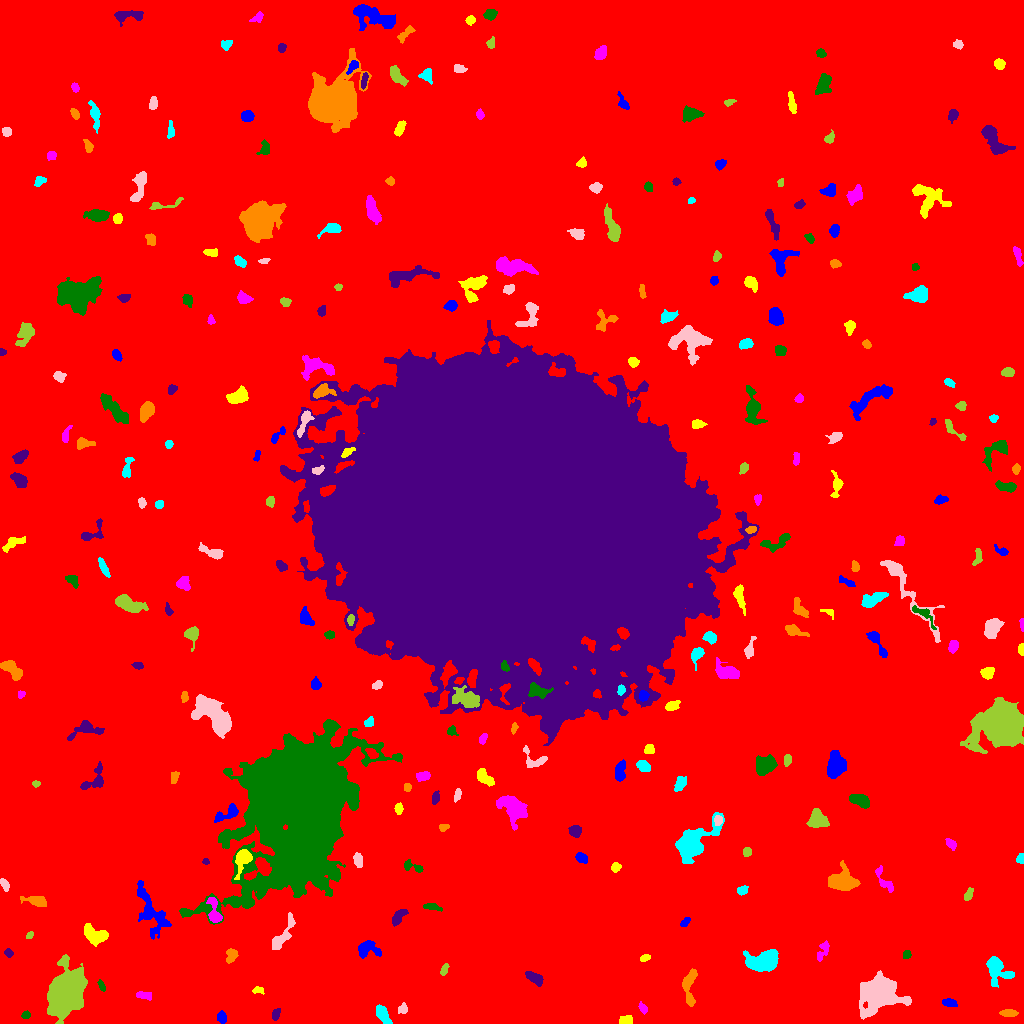

Values plotted in this chart, from the file beside it:
ID, X, Y, A, B, theta, total_flux, mu_max, mu_median, mu_mean, R_fwhm, R_e, R10, R90, x_start, x_end, y_start, y_end, area, greylevel
0, 511.9, 521.1, 306.8, 305.2, 1.531, 2056335, 14.0, 2.0, 2.399, 134.6, 229.1, 86.81, 380, 0, 1023, 0, 1023, 857141, 2.399
1, 221.6, 6.0, 2.867, 2.095, -1.415, 323.0, 6.0, 3.0, 3.019, 4.297, 3.141, 1.262, 4.951, 217, 226, 0, 13, 107, 11.02
2, 625, 3.046, 3.372, 2.1, 0.2527, 626.0, 12.0, 5.0, 5.491, 4.107, 3.29, 1.262, 5.14, 619, 632, 0, 8, 114, 11.49
3, 642.7, 15.27, 2.831, 1.692, -0.9998, 364.0, 10.0, 4.0, 4.55, 3.432, 2.764, 0.9772, 4.334, 638, 647, 9, 22, 80, 10.55
4, 25.73, 8.033, 1.968, 1.749, 0.2035, 151.0, 5.0, 2.0, 2.323, 2.877, 2.326, 0.9772, 3.742, 21, 30, 5, 13, 65, 9.323
5, 275.7, 8.927, 2.899, 1.601, 1.199, 302.0, 9.0, 3.0, 3.356, 2.877, 2.646, 0.9772, 4.37, 272, 280, 3, 15, 90, 10.36
6, 1009, 10.56, 4.11, 1.705, -0.006009, 396.0, 7.0, 3.0, 3.22, 4.26, 3.385, 1.382, 5.202, 999, 1018, 7, 14, 123, 10.22
7, 382.6, 8.918, 5.525, 2.372, -1.002, 583.0, 6.0, 3.0, 2.83, 6.283, 4.514, 1.784, 6.84, 376, 392, 0, 19, 206, 9.83
8, 402.6, 13.8, 2.517, 2.218, 0.4039, 141.0, 3.0, 1.0, 1.584, 3.742, 2.877, 1.128, 4.514, 398, 407, 10, 21, 89, 8.584
9, 66.5, 33.05, 11.63, 7.901, 1.234, 16480, 28.0, 8.0, 9.862, 12.67, 11.16, 4.514, 18.58, 47, 87, 0, 69, 1671, 15.86
10, 587.5, 23.0, 2.131, 1.874, -0.09008, 163.0, 5.0, 2.0, 2.145, 3.192, 2.585, 0.9772, 3.989, 582, 592, 19, 27, 76, 9.145
11, 949.2, 20.2, 3.239, 1.541, -0.06913, 315.0, 8.0, 2.0, 2.763, 3.613, 2.764, 1.128, 4.478, 942, 957, 17, 25, 114, 10.76
12, 257.9, 33.38, 3.012, 1.661, -0.007444, 225.0, 6.0, 3.0, 3.041, 3.827, 2.764, 1.128, 4.184, 252, 264, 29, 37, 74, 9.041
13, 144, 28.17, 4.398, 1.862, -0.1609, 400.0, 6.0, 4.0, 3.448, 5.441, 3.742, 1.493, 5.382, 136, 151, 23, 32, 116, 9.448
14, 101.7, 37.66, 2.917, 1.354, -1.171, 154.0, 5.0, 2.0, 2.232, 2.821, 2.459, 0.9772, 3.989, 97, 105, 32, 44, 69, 9.232
15, 534.6, 45.38, 5.01, 2.266, -0.557, 1047, 11.0, 6.0, 5.817, 5.528, 4.26, 1.784, 6.482, 525, 543, 37, 52, 180, 11.82
16, 689, 36.47, 10.24, 3.24, 1.563, 962.0, 6.0, 3.0, 3.064, 7.611, 5.642, 2.257, 8.867, 682, 697, 17, 55, 314, 10.06
17, 995.8, 54.25, 7.506, 5.329, -1.055, 1757, 12.0, 3.0, 4.096, 5.781, 5.971, 2.257, 9.95, 986, 1014, 36, 67, 429, 10.1
18, 878.7, 30.83, 9.122, 7.932, 0.2684, 11961, 29.0, 7.0, 9.315, 10.37, 9.541, 3.785, 16.09, 859, 911, 4, 53, 1284, 15.32
19, 444.3, 53.54, 3.026, 1.497, 1.175, 220.0, 6.0, 3.0, 2.716, 3.656, 2.706, 0.9772, 4.222, 440, 449, 48, 60, 81, 11.72
20, 724.2, 57.4, 2.684, 2.408, -1.363, 449.0, 8.0, 4.0, 4.196, 4.583, 3.338, 1.262, 5.078, 719, 730, 52, 63, 107, 10.2
21, 367.8, 74.2, 6.343, 3.544, -0.1333, 1241, 11.0, 4.0, 4.596, 5.382, 4.853, 1.871, 7.838, 358, 381, 65, 83, 270, 10.6
22, 644.9, 65.4, 2.55, 1.597, 0.2983, 169.0, 4.0, 3.0, 2.449, 3.989, 2.585, 1.128, 3.949, 640, 650, 62, 69, 69, 9.449
23, 823.9, 74.63, 5.553, 2.197, 1.125, 280.0, 6.0, 1.0, 1.83, 3.29, 3.241, 1.128, 5.89, 817, 829, 62, 83, 153, 9.83
24, 906.6, 68.85, 2.011, 1.782, 1.044, 132.0, 5.0, 2.0, 1.941, 2.764, 2.394, 0.9772, 3.656, 903, 911, 65, 73, 68, 9.941
25, 8.504, 70.85, 2.1, 1.763, -0.6621, 133.0, 5.0, 2.0, 1.956, 2.706, 2.459, 0.9772, 3.827, 4, 13, 66, 75, 68, 8.956
26, 231.2, 67.96, 3.595, 2.434, 1.26, 427.0, 6.0, 3.0, 3.05, 5.078, 3.656, 1.493, 5.698, 226, 238, 60, 75, 140, 10.05
27, 761.8, 61.67, 8.015, 4.588, 0.09607, 3899, 16.0, 6.0, 6.665, 8.387, 7.313, 2.877, 11.58, 743, 778, 52, 74, 585, 12.66
28, 282.8, 88.66, 11.38, 2.898, 1.016, 995.0, 7.0, 3.0, 3.139, 6.232, 5.642, 2.185, 8.795, 272, 295, 74, 111, 317, 12.14
29, 29.51, 87.79, 2.091, 1.252, 0.6106, 105.0, 5.0, 2.0, 2.059, 2.394, 2.034, 0.7979, 3.192, 26, 33, 85, 92, 51, 11.06
30, 954, 87.2, 6.187, 3.266, -0.3541, 2126, 13.0, 6.0, 6.235, 7.203, 5.754, 2.326, 8.831, 942, 967, 78, 96, 341, 12.23
31, 685.1, 101.3, 2.766, 1.505, 0.8336, 171.0, 4.0, 2.0, 2.221, 3.949, 2.585, 1.128, 4.029, 680, 690, 97, 106, 77, 9.221
32, 94.48, 88.26, 6.152, 3.761, -0.4148, 1415, 9.0, 4.0, 4.186, 7.247, 5.614, 2.257, 8.556, 84, 108, 77, 100, 338, 11.19
33, 214.2, 110.4, 7.45, 2.794, -1.349, 570.0, 7.0, 2.0, 2.457, 4.334, 4.146, 1.596, 6.794, 206, 222, 101, 126, 232, 12.46
34, 430.9, 116.6, 4.201, 1.479, -0.1214, 225.0, 5.0, 2.0, 2.009, 3.656, 3.038, 1.128, 4.787, 423, 442, 112, 120, 112, 9.009
35, 398.8, 107.1, 4.793, 2.174, 0.8375, 389.0, 7.0, 2.0, 2.302, 3.385, 3.827, 1.382, 5.944, 392, 408, 97, 114, 169, 9.302
36, 37.04, 122.4, 5.419, 2.348, -0.2316, 564.0, 6.0, 3.0, 2.699, 5.781, 4.297, 1.693, 6.628, 20, 46, 117, 127, 209, 9.699
37, 741.6, 133, 2.563, 1.834, 0.731, 183.0, 5.0, 2.0, 1.989, 3.09, 2.706, 0.9772, 4.334, 737, 748, 128, 138, 92, 8.989
38, 4.497, 139.1, 3.185, 1.644, -1.097, 157.0, 4.0, 1.0, 1.67, 3.785, 2.821, 1.128, 4.652, 0, 9, 132, 145, 94, 8.67
39, 968.5, 128.8, 3.382, 1.659, 1.178, 223.0, 6.0, 2.0, 2.299, 3.523, 2.985, 1.128, 4.652, 964, 973, 123, 136, 97, 9.299
40, 110, 135.3, 2.806, 1.733, 0.06479, 234.0, 6.0, 3.0, 2.629, 3.868, 2.821, 1.128, 4.37, 104, 116, 132, 140, 89, 9.629
41, 150.7, 112.7, 15.4, 5.214, -1.122, 2246, 9.0, 3.0, 3.327, 6.05, 8.463, 3.141, 13.07, 137, 171, 84, 143, 675, 9.327
42, 615.7, 156.3, 2.276, 1.892, 0.4992, 283.0, 9.0, 3.0, 3.291, 2.985, 2.646, 0.9772, 4.184, 611, 621, 151, 161, 86, 11.29
43, 883.9, 143.3, 8.531, 2.604, -1.028, 418.0, 5.0, 2.0, 2.212, 4.583, 4.442, 1.693, 6.794, 875, 893, 131, 158, 189, 10.21
44, 412, 157.1, 5.886, 2.124, -0.3397, 355.0, 7.0, 2.0, 2.61, 3.385, 3.523, 1.262, 5.557, 404, 423, 151, 164, 136, 9.61
45, 205.8, 161.6, 1.695, 1.404, -0.276, 131.0, 7.0, 3.0, 3.119, 2.326, 1.871, 0.5642, 2.932, 202, 209, 159, 165, 42, 10.12
46, 842.6, 142.2, 7.001, 5.008, -0.04847, 2397, 11.0, 4.0, 4.682, 7.878, 6.77, 2.706, 10.82, 828, 860, 133, 163, 512, 10.68
47, 1021, 165.1, 2.435, 1.768, 1.309, 232.0, 7.0, 3.0, 3.178, 3.141, 2.523, 0.9772, 3.989, 1016, 1023, 160, 170, 73, 11.18
48, 358, 163.3, 3.47, 2.026, -1.367, 360.0, 6.0, 3.0, 2.927, 4.583, 3.385, 1.262, 5.323, 353, 362, 156, 171, 123, 9.927
49, 747, 171.5, 2.164, 1.974, 1.4, 272.0, 7.0, 4.0, 3.487, 3.656, 2.706, 0.9772, 4.107, 743, 751, 167, 176, 78, 11.49
50, 375.6, 171.8, 1.694, 1.283, 0.06888, 96.0, 6.0, 2.0, 2.0, 2.326, 1.871, 0.5642, 2.932, 372, 380, 169, 175, 48, 11.0
51, 581.4, 165.4, 3.197, 2.169, -0.6103, 275.0, 5.0, 2.0, 2.391, 4.184, 3.432, 1.382, 5.14, 575, 587, 160, 171, 115, 9.391
52, 242.9, 165.1, 5.584, 3.317, 1.204, 1362, 13.0, 4.0, 4.813, 5.352, 4.549, 1.784, 7.442, 234, 252, 144, 174, 283, 16.81
53, 950.6, 179.5, 2.588, 1.784, -0.7067, 377.0, 13.0, 3.0, 3.847, 2.523, 2.585, 0.9772, 4.37, 945, 956, 173, 185, 98, 10.85
54, 301.6, 217.1, 35.23, 23.27, 1.232, 270093, 99.0, 10.0, 16.98, 18.94, 29.2, 9.982, 56.08, 179, 402, 99, 304, 15911, 21.98
55, 575.4, 192.6, 2.724, 2.533, -0.536, 508.0, 10.0, 3.0, 3.708, 3.868, 3.241, 1.262, 5.323, 568, 581, 186, 198, 137, 10.71
56, 443.3, 196.2, 2.485, 1.82, 0.2158, 211.0, 5.0, 3.0, 3.058, 3.656, 2.706, 1.128, 4.107, 439, 449, 192, 199, 69, 9.058
57, 691.4, 178.4, 11.1, 5.419, 0.7166, 7098, 36.0, 4.0, 7.922, 6.507, 6.817, 2.585, 13.36, 675, 724, 160, 211, 896, 13.92
58, 718.1, 203.2, 2.362, 1.891, 1.351, 220.0, 6.0, 3.0, 2.716, 3.656, 2.706, 0.9772, 4.222, 714, 722, 198, 208, 81, 13.72
59, 817.6, 204.8, 4.408, 3.799, -1.006, 1409, 13.0, 4.0, 4.697, 5.441, 4.886, 1.871, 7.919, 806, 829, 196, 215, 300, 11.7
... 246 more rows
